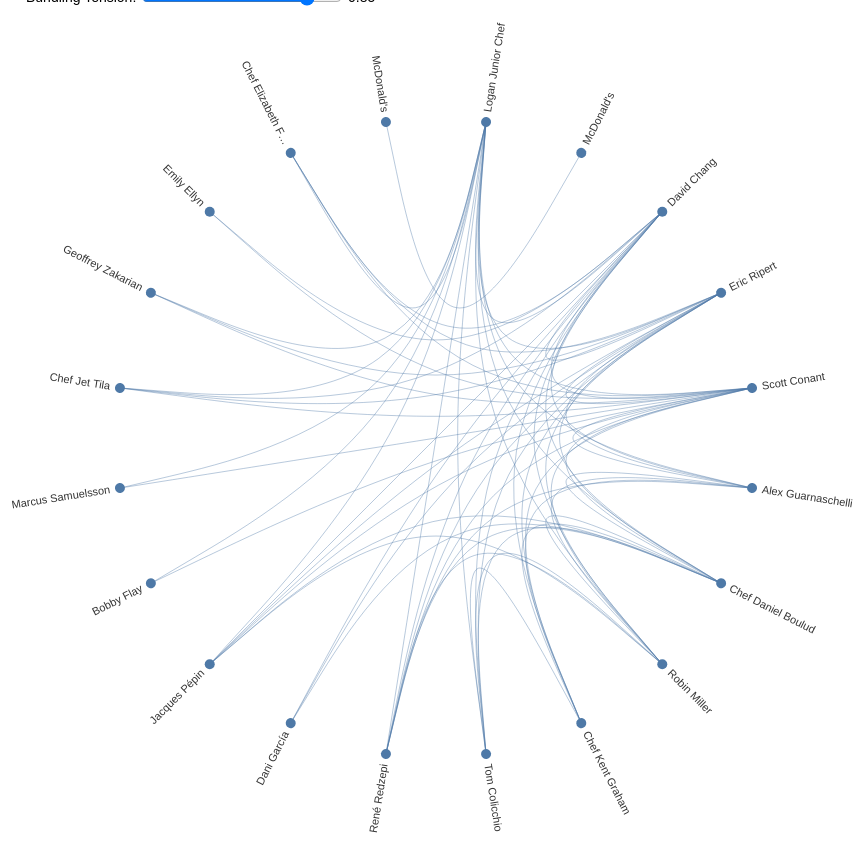
D3 v7 page, settled after 480 driven frames (8 s of simulated time); the page loaded 1 data file(s).


// ── bundle.js
d3.csv("network.csv").then(function(data) {

    const nodesData = data.filter(function(d) { return d.dataset === "1" && d.type === "node"; });
    const edgesData = data.filter(function(d) { return d.dataset === "1" && d.type === "edge"; });

    const width = 860, height = 860;
    const radius = 320;

    const svg = d3.select("#chart-container")
        .append("svg")
        .attr("width", width)
        .attr("height", height);

    const g = svg.append("g")
        .attr("transform", "translate(" + (width / 2) + "," + (height / 2) + ")");

    const hierarchy = {
        name: "root",
        children: nodesData.map(function(n) { return { name: n.id, data: n }; })
    };

    const root = d3.hierarchy(hierarchy);
    d3.cluster().size([2 * Math.PI, radius])(root);

    const nodeById = {};
    root.leaves().forEach(function(d) { nodeById[d.data.name] = d; });

    const filteredEdges = edgesData.filter(function(e) {
        return nodeById[e.source] && nodeById[e.target];
    });

    const linkGroup = g.append("g");
    const nodeGroup = g.append("g");

    function drawLinks(tension) {
        const line = d3.lineRadial()
            .curve(d3.curveBundle.beta(tension))
            .radius(function(d) { return d.y; })
            .angle(function(d) { return d.x; });

        linkGroup.selectAll("path")
            .data(filteredEdges)
            .join("path")
            .attr("d", function(d) { return line(nodeById[d.source].path(nodeById[d.target])); })
            .attr("fill", "none")
            .attr("stroke", "#4e79a7")
            .attr("stroke-width", 1)
            .attr("stroke-opacity", 0.4)
            .attr("class", "edge-path");
    }

    drawLinks(0.85);

    const tooltip = d3.select("body").append("div")
        .style("position", "absolute")
        .style("background", "#fff")
        .style("border", "1px solid #ccc")
        .style("border-radius", "4px")
        .style("padding", "5px 10px")
        .style("font-size", "11px")
        .style("pointer-events", "none")
        .style("display", "none")
        .style("box-shadow", "0 2px 6px rgba(0,0,0,0.1)");

    nodeGroup.selectAll("circle")
        .data(root.leaves())
        .join("circle")
        .attr("transform", function(d) {
            return "rotate(" + (d.x * 180 / Math.PI - 90) + ") translate(" + d.y + ",0)";
        })
        .attr("r", 5)
        .attr("fill", "#4e79a7")
        .on("mouseover", function(event, d) {
            const id = d.data.name;
            d3.select(this).attr("fill", "#f28e2b").attr("r", 8);
            tooltip.style("display", null)
                .html(d.data.data.name)
                .style("left", (event.pageX + 12) + "px")
                .style("top", (event.pageY - 24) + "px");
            linkGroup.selectAll(".edge-path")
                .attr("stroke-opacity", function(e) { return (e.source === id || e.target === id) ? 0.9 : 0.04; })
                .attr("stroke", function(e) { return (e.source === id || e.target === id) ? "#f28e2b" : "#4e79a7"; })
                .attr("stroke-width", function(e) { return (e.source === id || e.target === id) ? 2 : 1; });
        })
        .on("mouseout", function() {
            d3.select(this).attr("fill", "#4e79a7").attr("r", 5);
            tooltip.style("display", "none");
            linkGroup.selectAll(".edge-path")
                .attr("stroke-opacity", 0.4)
                .attr("stroke", "#4e79a7")
                .attr("stroke-width", 1);
        });

    nodeGroup.selectAll("text")
        .data(root.leaves())
        .join("text")
        .attr("dy", "0.31em")
        .attr("transform", function(d) {
            return "rotate(" + (d.x * 180 / Math.PI - 90) + ") translate(" + (d.y + 10) + ",0)" + (d.x >= Math.PI ? " rotate(180)" : "");
        })
        .attr("text-anchor", function(d) { return d.x >= Math.PI ? "end" : "start"; })
        .attr("font-size", "11px")
        .attr("fill", "#333")
        .text(function(d) {
            const name = d.data.data.name;
            return name.length > 18 ? name.slice(0, 16) + "\u2026" : name;
        });

    d3.select("#tension-slider").on("input", function() {
        const val = +this.value;
        d3.select("#tension-value").text(val.toFixed(2));
        drawLinks(val);
    });

});


### data: network.csv
dataset, type, id, name, group, source, target
1, node, 265, Logan Junior Chef, F, , 
1, node, 518, McDonald's, F, , 
1, node, 67, David Chang, F, , 
1, node, 340, Eric Ripert, F, , 
1, node, 90, Scott Conant, F, , 
1, node, 56, Alex Guarnaschelli, F, , 
1, node, 70, Chef Daniel Boulud, F, , 
1, node, 611, Robin Miller, F, , 
1, node, 89, Chef Kent Graham, F, , 
1, node, 288, Tom Colicchio, F, , 
1, node, 505, René Redzepi, F, , 
1, node, 498, Dani García, F, , 
1, node, 317, Jacques Pépin, F, , 
1, node, 182, Bobby Flay, F, , 
1, node, 217, Marcus Samuelsson, F, , 
1, node, 229, Chef Jet Tila, F, , 
1, node, 87, Geoffrey Zakarian, F, , 
1, node, 389, Emily Ellyn, F, , 
1, node, 198, Chef Elizabeth Falkner, F, , 
1, node, 524, McDonald's, F, , 
1, edge, , , , 265, 265
1, edge, , , , 67, 265
1, edge, , , , 265, 340
1, edge, , , , 90, 265
1, edge, , , , 56, 265
1, edge, , , , 70, 265
1, edge, , , , 265, 611
1, edge, , , , 265, 288
1, edge, , , , 265, 505
1, edge, , , , 265, 317
1, edge, , , , 182, 265
1, edge, , , , 217, 265
1, edge, , , , 229, 265
1, edge, , , , 87, 265
1, edge, , , , 198, 265
1, edge, , , , 67, 340
1, edge, , , , 67, 90
1, edge, , , , 90, 340
1, edge, , , , 56, 67
1, edge, , , , 67, 70
1, edge, , , , 67, 611
1, edge, , , , 56, 340
1, edge, , , , 70, 340
1, edge, , , , 340, 611
1, edge, , , , 67, 89
1, edge, , , , 56, 90
1, edge, , , , 70, 90
1, edge, , , , 89, 340
1, edge, , , , 90, 611
1, edge, , , , 56, 70
1, edge, , , , 56, 611
1, edge, , , , 70, 611
1, edge, , , , 89, 90
1, edge, , , , 67, 288
1, edge, , , , 288, 340
1, edge, , , , 67, 505
1, edge, , , , 56, 89
1, edge, , , , 70, 89
1, edge, , , , 340, 505
1, edge, , , , 67, 498
... 139 more rows